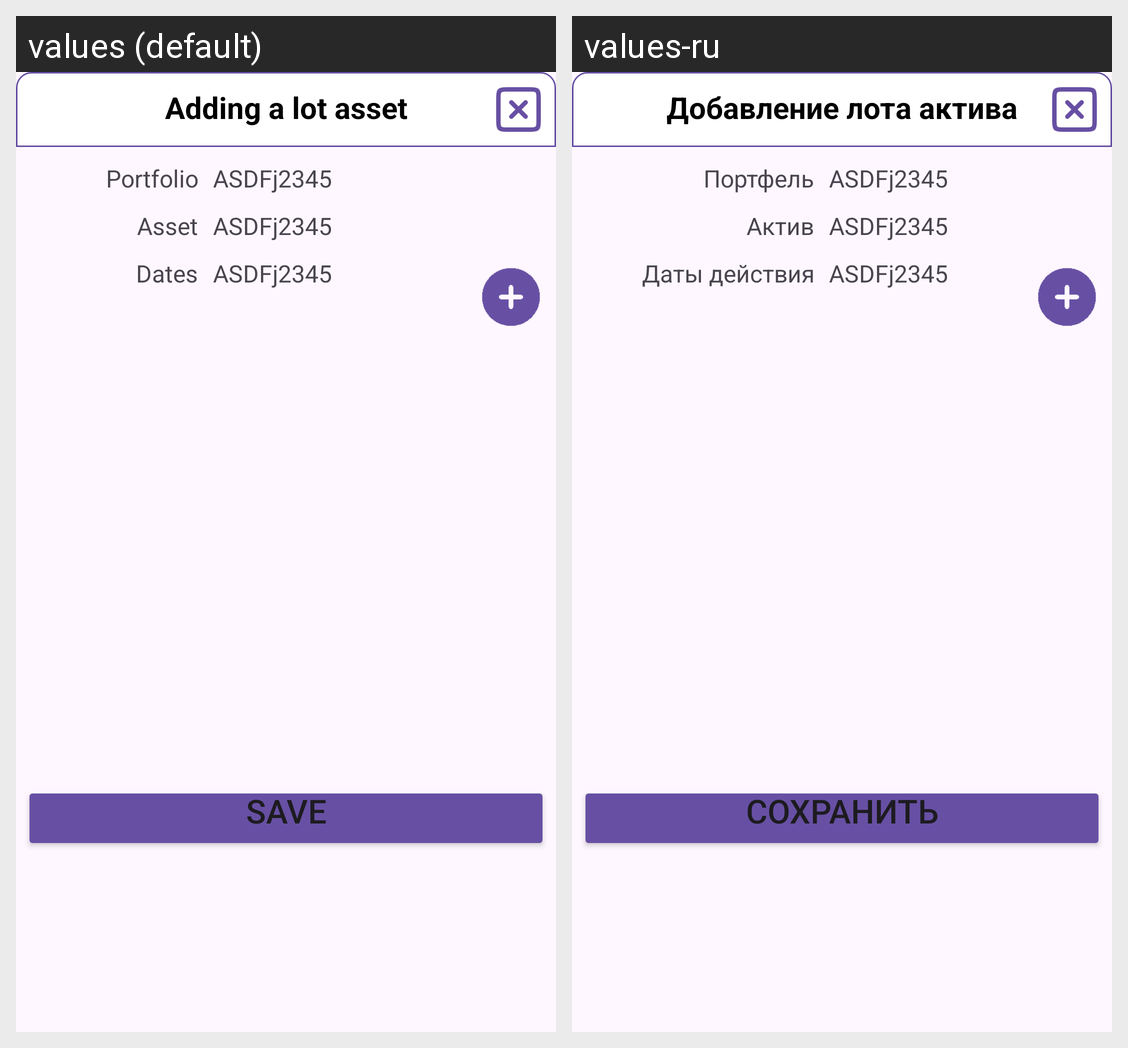

For this localized Android screen grid, give each drawn string resource with its value in every locale shown.
Android screen res/layout/popup_money_lot_asset_new.xml rendered under 2 locales, left to right: values (default), values-ru. Device: Nexus 5 (rendered at 1080×1920; each locale shown at half size, 540×960, under a caption strip naming it); theme Theme.LifeAsProject.
Strings drawn on this screen, with the default value and each locale's value (text and hints the layout hard-codes, and strings that could not be matched under every locale, appear in the picture but are not listed):

PopupLotAssetAdd
  values: Adding a lot asset
  values-ru: Добавление лота актива

Portfolio
  values: Portfolio
  values-ru: Портфель

CustomString
  values: ASDFj2345
  values-ru: ASDFj2345

Asset
  values: Asset
  values-ru: Актив

Dates
  values: Dates
  values-ru: Даты действия
